Labelled photos from "gemstone", an image-classification folder in minh-me/train-model. The possible labels are: alexandrite, almandine, amazonite, amber, amethyst, ametrine, andalusite, andradite, aquamarine, green aventurine, yellow aventurine, benitoite, golden beryl, bixbite, bloodstone, blue lace agate, carnelian, cats eye, chalcedony, blue chalcedony, chrome diopside, chrysoberyl, chrysocolla, chrysoprase, citrine, coral, danburite, diamond, diaspore, dumortierite, emerald, fluorite, red garnet, goshenite, grossular, hessonite, hiddenite, iolite, jade, jasper, kunzite, kyanite, labradorite, lapis lazuli, larimar, malachite, moonstone, morganite, black onyx, green onyx, red onyx, opal, pearl, peridot, prehnite, pyrite, pyrope, beer quartz, lemon quartz, rose quartz, rutilated quartz, smoky quartz, rhodochrosite, rhodolite, rhodonite, ruby, blue sapphire, pink sapphire, purple sapphire, yellow sapphire, scapolite, serpentine, sodalite, spessartite, sphene, spinel, spodumene, sunstone, tanzanite, tigers eye, topaz, tourmaline, tsavorite, turquoise, variscite, zircon, zoisite.

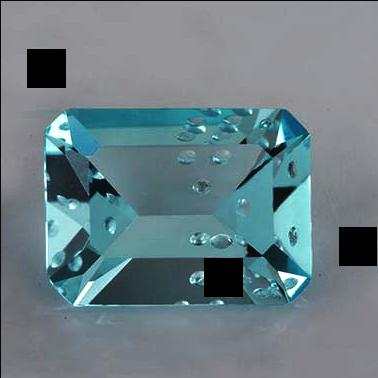
Label: topaz

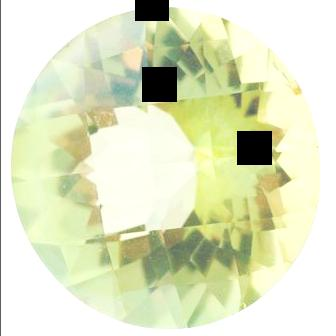
Label: peridot

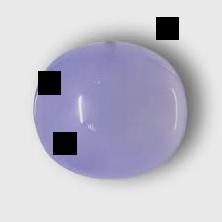
Label: blue chalcedony

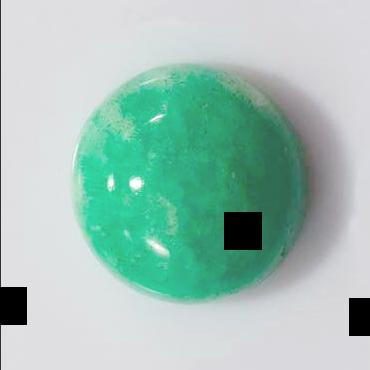
Label: amazonite

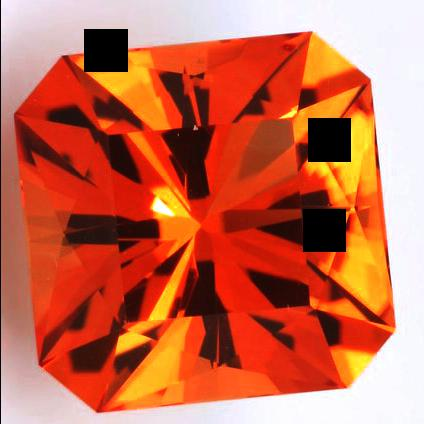
Label: citrine

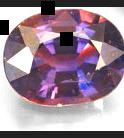
Label: purple sapphire
